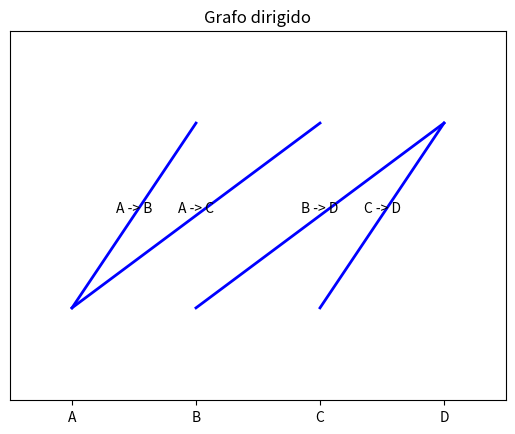

Recreate this plot in Python.
import matplotlib.pyplot as plt
 
# Creamos un grafo vacío
grafo = {}
 
# Agregamos vertices al grafo
grafo["A"] = ["B", "C"]
grafo["B"] = ["D"]
grafo["C"] = ["D"]
grafo["D"] = []
 
# Graficamos el grafo
fig, ax = plt.subplots()
 
vertices = list(grafo.keys())
for i, vertice in enumerate(vertices):
    for adyacente in grafo[vertice]:
        j = vertices.index(adyacente)
        ax.plot([i, j], [0, 1], "b-", linewidth=2)
        ax.text((i + j) / 2, 0.5, vertice + " -> " + adyacente, ha="center", va="bottom", fontsize=10)
 
ax.set_xlim(-0.5, len(vertices) - 0.5)
ax.set_ylim(-0.5, 1.5)
ax.set_xticks(range(len(vertices)))
ax.set_xticklabels(vertices)
ax.set_yticks([])
ax.set_title("Grafo dirigido")
 
plt.show()